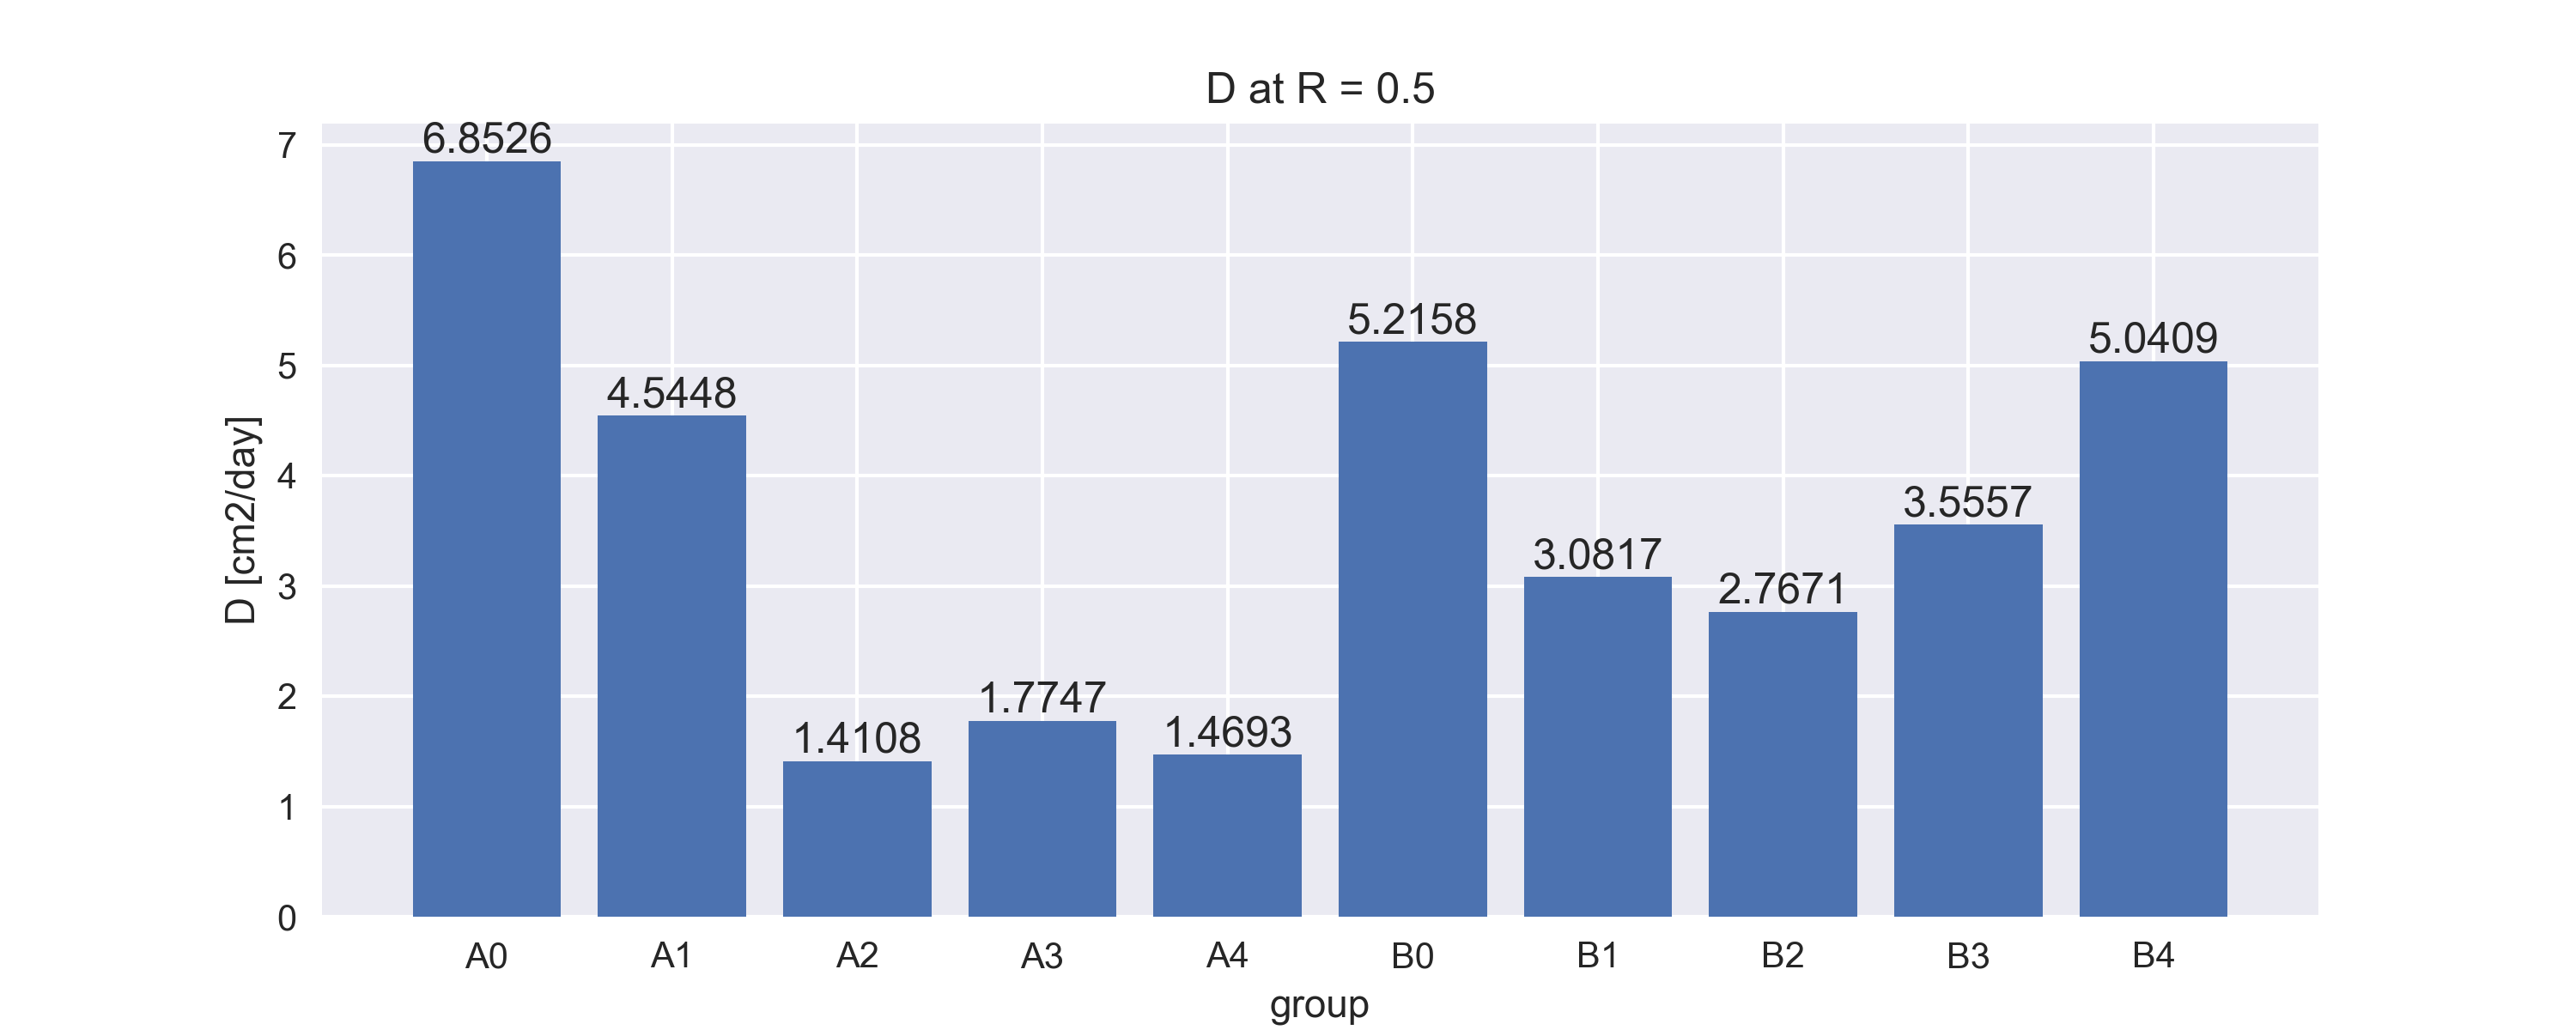

The table this chart was drawn from, first rows:
, Formula, D(R=0.5), D(R=0.99)
A0, sqrt(-2.91836354352822*R + 2.93152250902…, 6.853, 163.2
A1, sqrt(-2.01192266857733*R + 2.02842371797…, 4.545, 65.69
A2, sqrt(-0.593989386513988*R + 0.5986486355…, 1.411, 20.5
A3, sqrt(-0.862013870715398*R + 0.8799770381…, 1.775, 8.737
A4, sqrt(-0.677479607406191*R + 0.6872402775…, 1.469, 11.46
B0, sqrt(-2.36895055096208*R + 2.39005556697…, 5.216, 70.58
B1, sqrt(-1.45540646072457*R + 1.47821767860…, 3.082, 21.95
B2, sqrt(-1.25220515946646*R + 1.26594537480…, 2.767, 29.63
B3, sqrt(-1.6517414048086*R + 1.676284996880…, 3.556, 26.81
B4, sqrt(-2.27010366533065*R + 2.29496743608…, 5.041, 53.89
